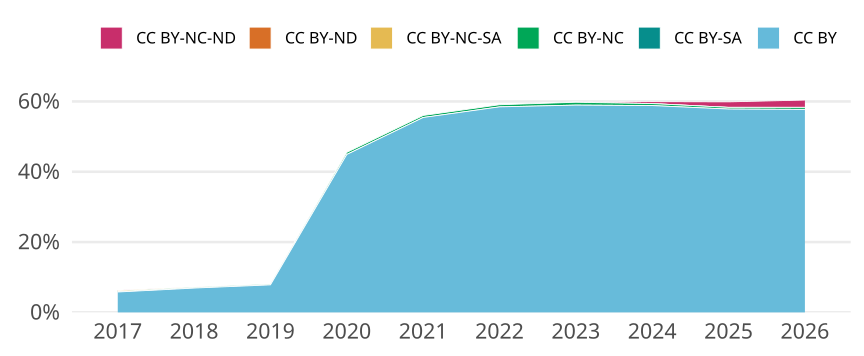

Source data for this figure (header and first rows):
cr_year, jn_all, cc, cc_total, prop
2017, 15821, CC BY, 916, 0.0579
2017, 15821, CC BY-SA, 0, 0
2017, 15821, CC BY-NC, 25, 0.00158
2017, 15821, CC BY-NC-SA, 41, 0.002591
2017, 15821, CC BY-ND, 0, 0
2017, 15821, CC BY-NC-ND, 18, 0.001138
2018, 15730, CC BY, 1087, 0.0691
2018, 15730, CC BY-SA, 0, 0
2018, 15730, CC BY-NC, 33, 0.002098
2018, 15730, CC BY-NC-SA, 9, 5.721551176096631e-4
2018, 15730, CC BY-ND, 0, 0
2018, 15730, CC BY-NC-ND, 5, 3.178639542275906e-4
2019, 15991, CC BY, 1251, 0.07823
2019, 15991, CC BY-SA, 0, 0
2019, 15991, CC BY-NC, 34, 0.002126
2019, 15991, CC BY-NC-SA, 2, 1.250703520730411e-4
2019, 15991, CC BY-ND, 0, 0
2019, 15991, CC BY-NC-ND, 4, 2.501407041460822e-4
2020, 18159, CC BY, 8158, 0.4493
2020, 18159, CC BY-SA, 0, 0
2020, 18159, CC BY-NC, 108, 0.005947
2020, 18159, CC BY-NC-SA, 0, 0
2020, 18159, CC BY-ND, 0, 0
2020, 18159, CC BY-NC-ND, 3, 1.6520733520568312e-4
2021, 19149, CC BY, 10616, 0.5544
2021, 19149, CC BY-SA, 0, 0
2021, 19149, CC BY-NC, 110, 0.005744
2021, 19149, CC BY-NC-SA, 0, 0
2021, 19149, CC BY-ND, 0, 0
2021, 19149, CC BY-NC-ND, 7, 3.6555433704109873e-4
2022, 16610, CC BY, 9710, 0.5846
2022, 16610, CC BY-SA, 0, 0
2022, 16610, CC BY-NC, 100, 0.00602
2022, 16610, CC BY-NC-SA, 0, 0
2022, 16610, CC BY-ND, 0, 0
2022, 16610, CC BY-NC-ND, 10, 6.020469596628537e-4
2023, 16414, CC BY, 9678, 0.5896
2023, 16414, CC BY-SA, 0, 0
2023, 16414, CC BY-NC, 132, 0.008042
2023, 16414, CC BY-NC-SA, 0, 0
2023, 16414, CC BY-ND, 0, 0
2023, 16414, CC BY-NC-ND, 14, 8.529304252467406e-4
2024, 15996, CC BY, 9410, 0.5883
2024, 15996, CC BY-SA, 0, 0
2024, 15996, CC BY-NC, 90, 0.005626
2024, 15996, CC BY-NC-SA, 0, 0
2024, 15996, CC BY-ND, 0, 0
2024, 15996, CC BY-NC-ND, 88, 0.005501
2025, 15686, CC BY, 9072, 0.5784
2025, 15686, CC BY-SA, 0, 0
2025, 15686, CC BY-NC, 75, 0.004781
2025, 15686, CC BY-NC-SA, 0, 0
2025, 15686, CC BY-ND, 0, 0
2025, 15686, CC BY-NC-ND, 246, 0.01568
2026, 2454, CC BY, 1417, 0.5774
2026, 2454, CC BY-SA, 0, 0
2026, 2454, CC BY-NC, 14, 0.005705
2026, 2454, CC BY-NC-SA, 0, 0
2026, 2454, CC BY-ND, 0, 0
2026, 2454, CC BY-NC-ND, 51, 0.02078
